The GitHub repository AgroJuan/Imagenes360 contains a labelled image folder "Imagenes360" with 6 categories: aceptable, borrosa, correct, nitida, sobreexpuesta, subexpuesta. Examples follow, each with its label.

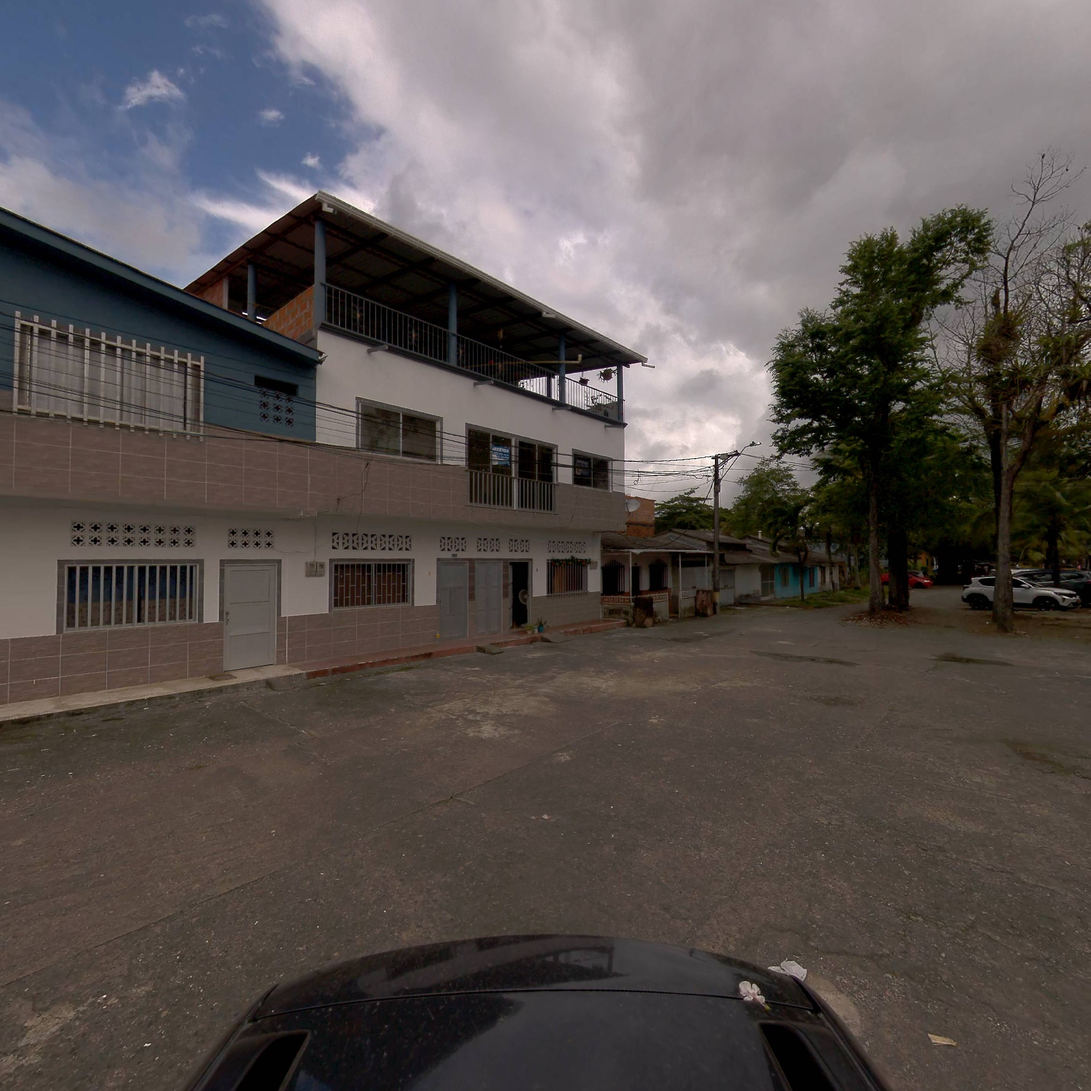
Label: correct

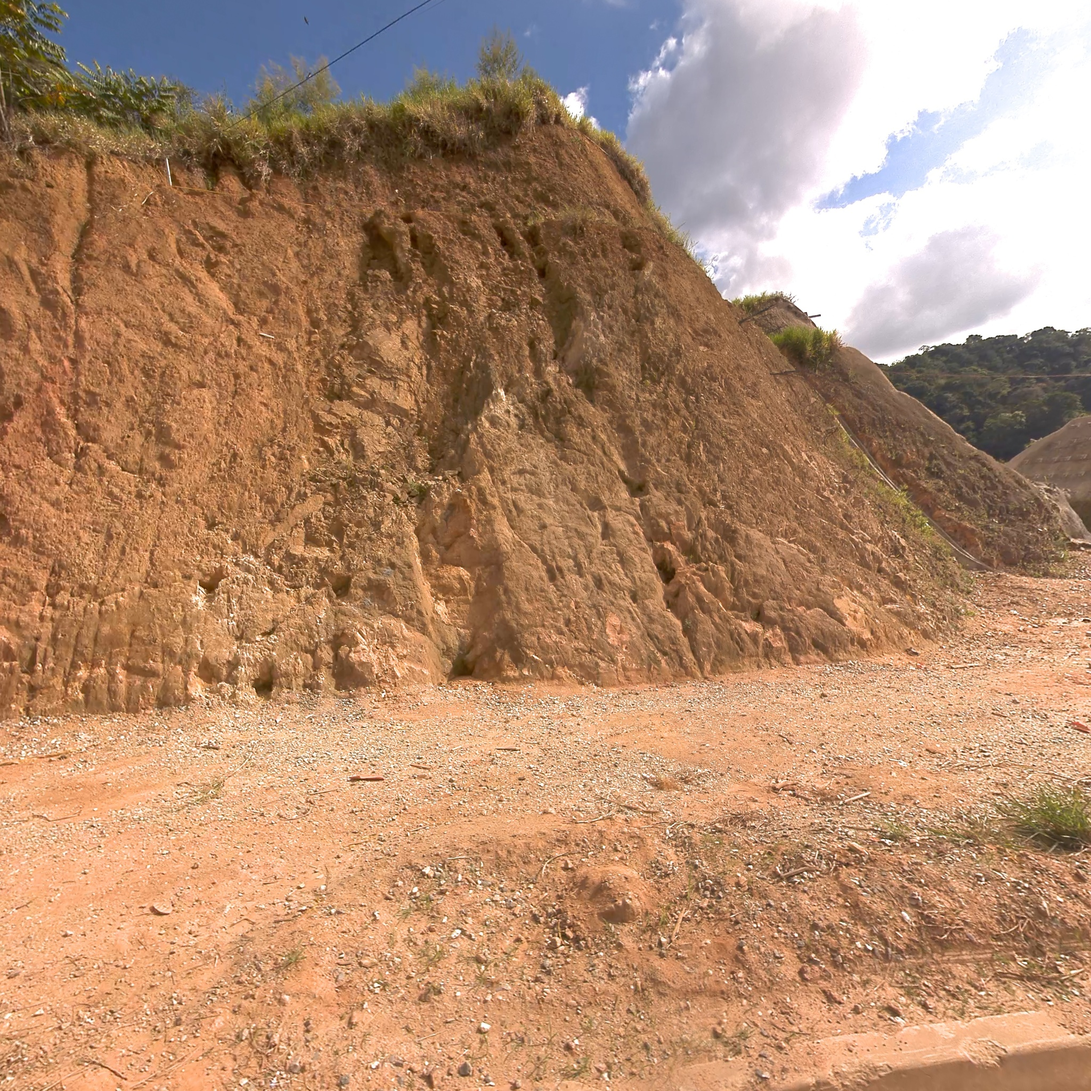
Label: nitida

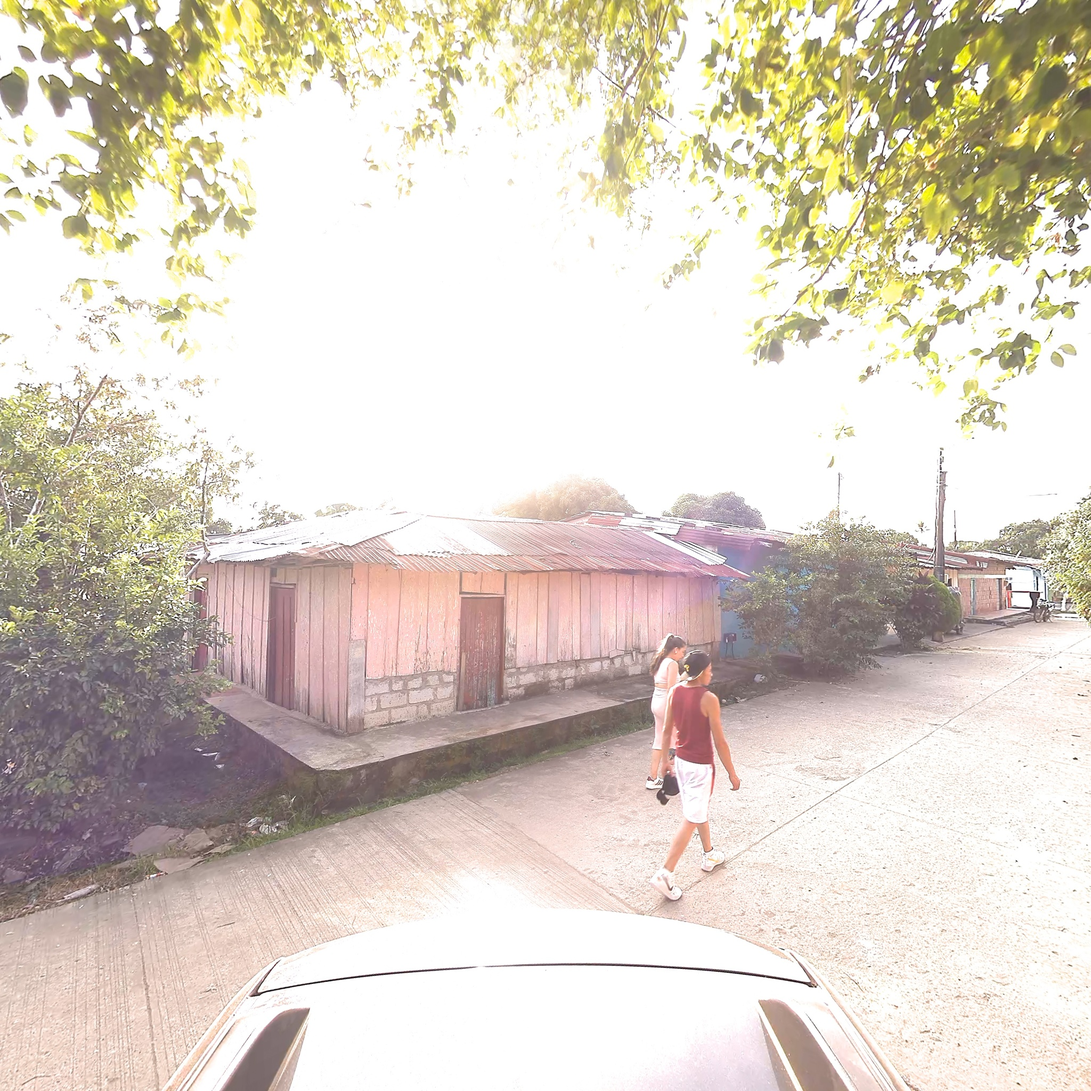
Label: aceptable

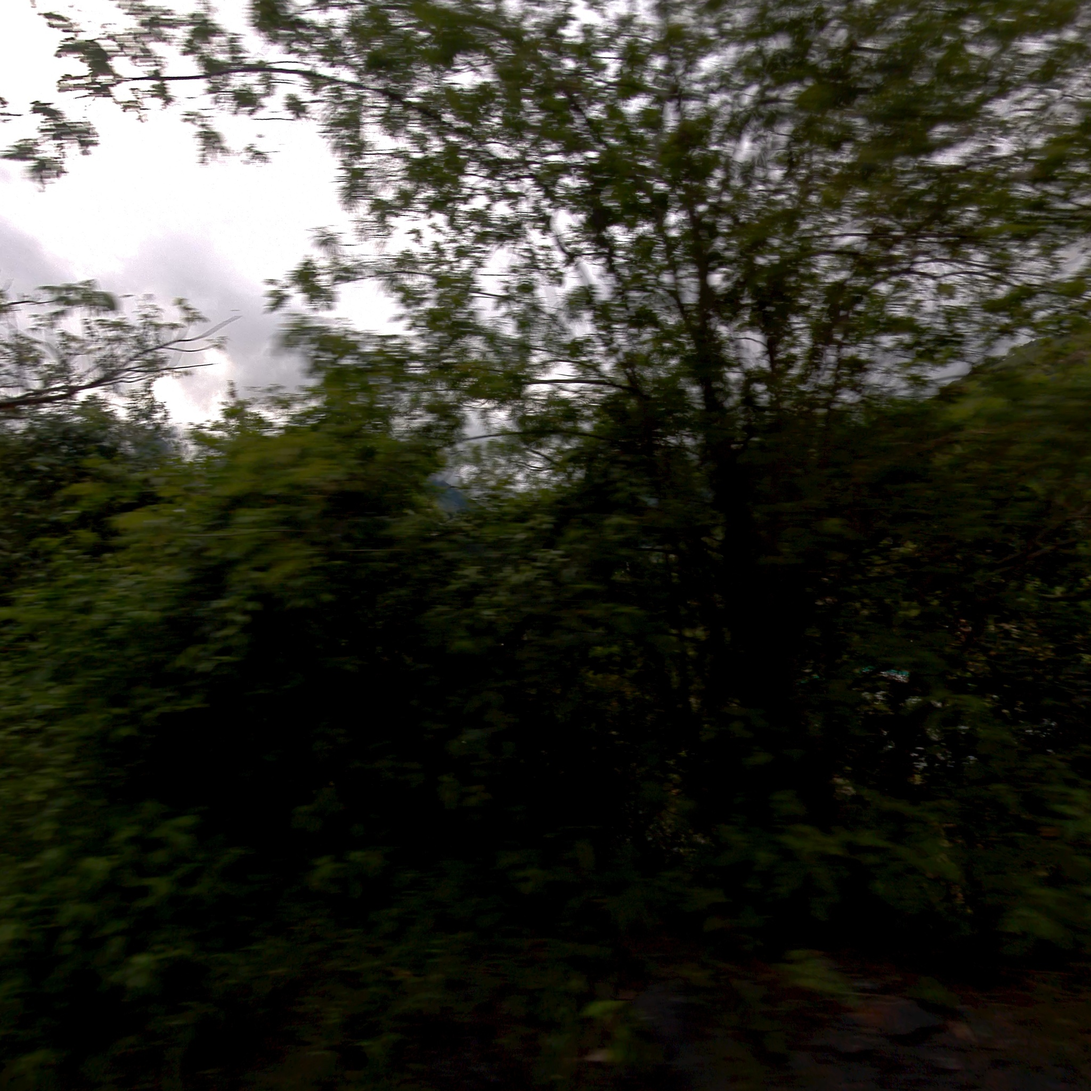
Label: borrosa

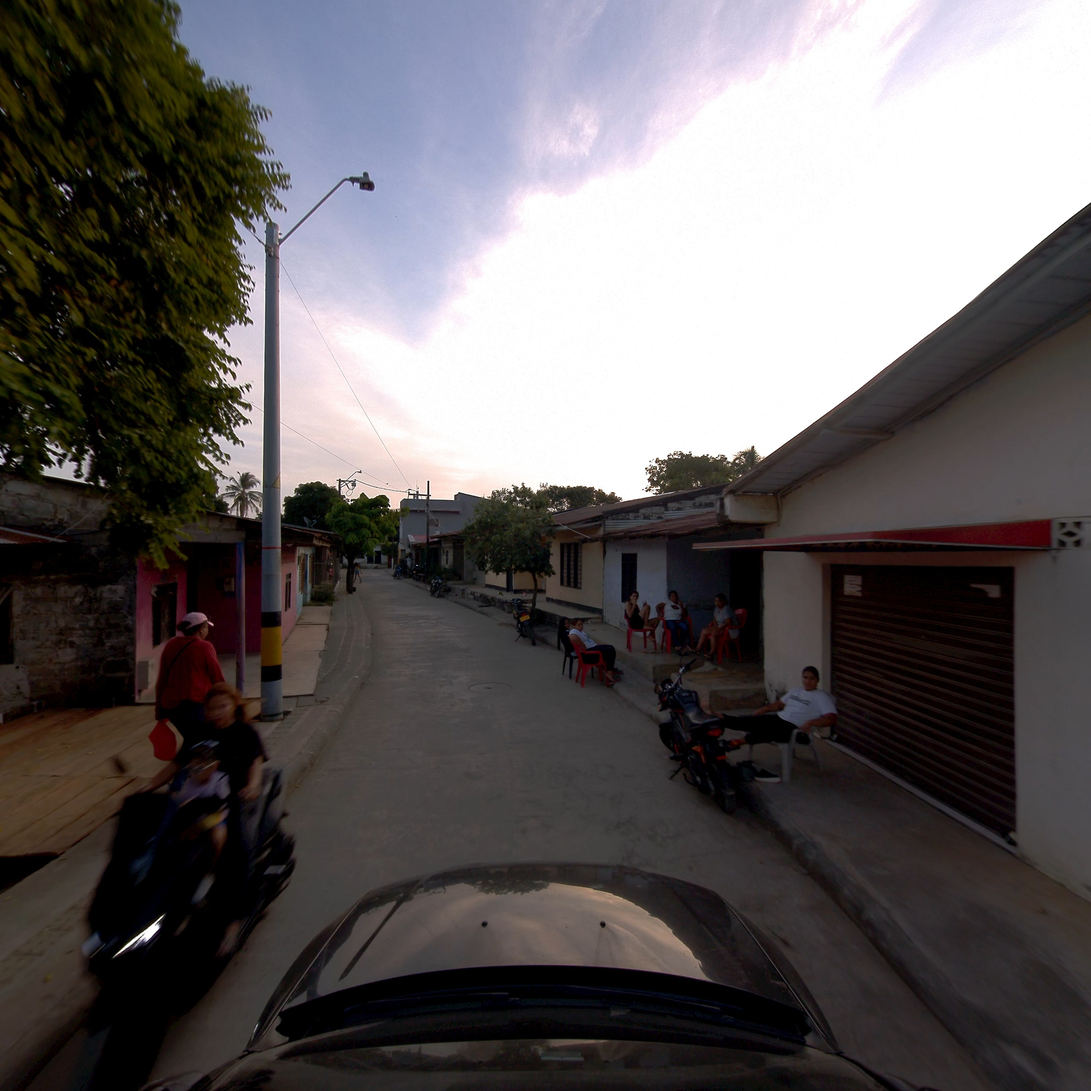
Label: subexpuesta

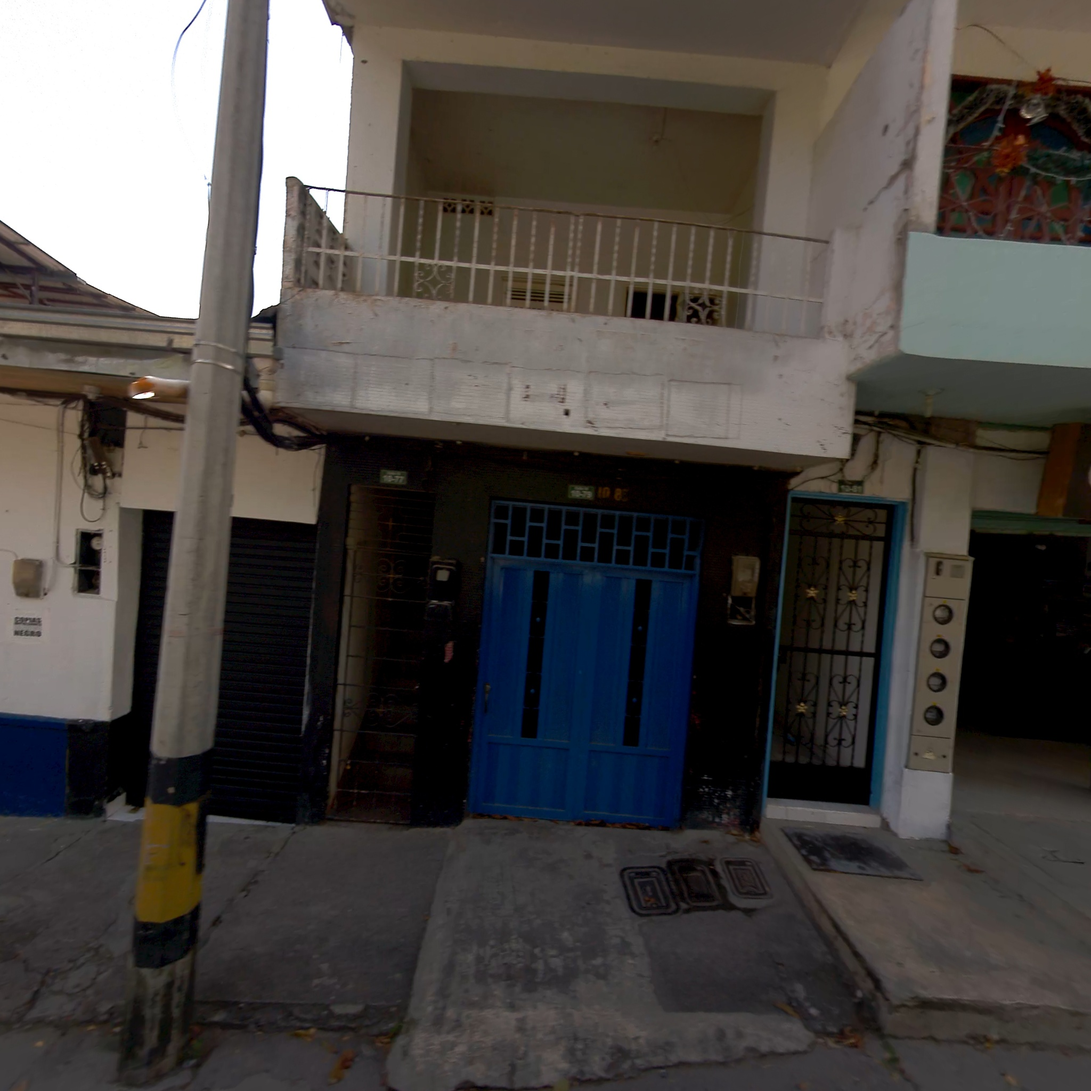
Label: correct
